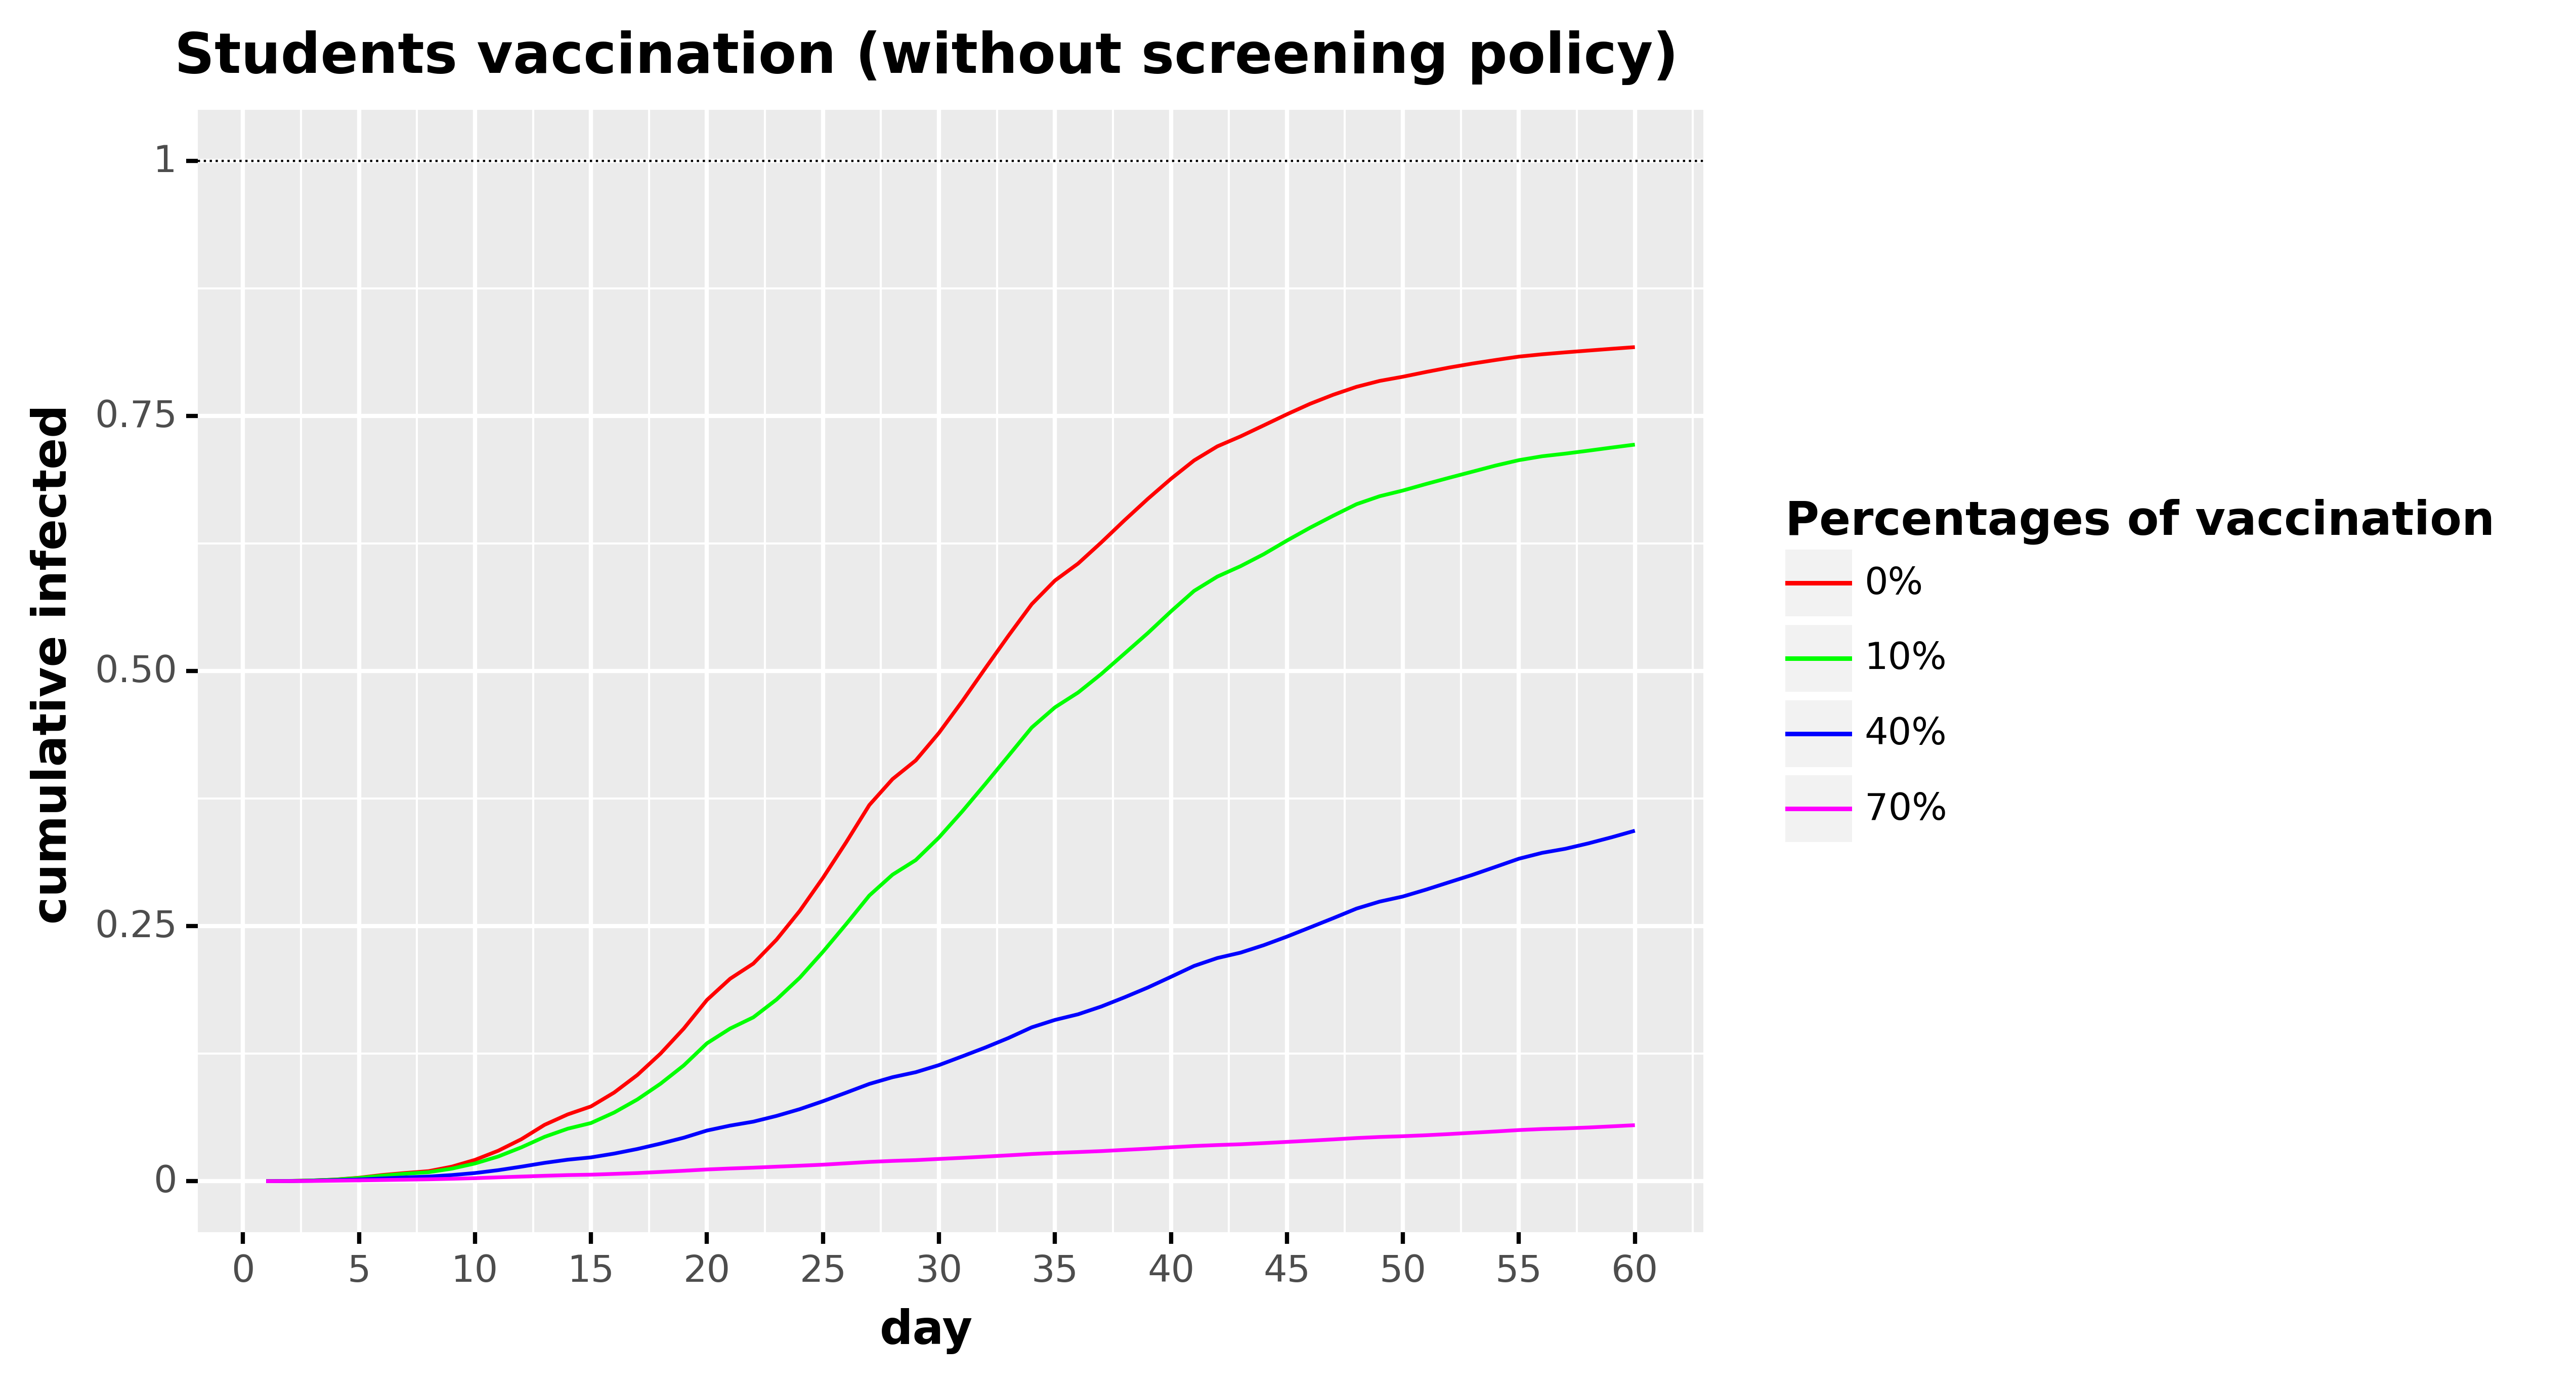

Values plotted in this chart, from the file beside it:
, day, cumulative_infected, type, type_pretty
0, 1.0, 0.0, Total infected, 0%
1, 2.0, 0.0002283, Total infected, 0%
2, 3.0, 0.0007255, Total infected, 0%
3, 4.0, 0.001666, Total infected, 0%
4, 5.0, 0.003414, Total infected, 0%
5, 6.0, 0.006074, Total infected, 0%
6, 7.0, 0.008099, Total infected, 0%
7, 8.0, 0.009868, Total infected, 0%
8, 9.0, 0.01428, Total infected, 0%
9, 10.0, 0.02093, Total infected, 0%
10, 11.0, 0.02986, Total infected, 0%
11, 12.0, 0.04119, Total infected, 0%
12, 13.0, 0.05528, Total infected, 0%
13, 14.0, 0.06552, Total infected, 0%
14, 15.0, 0.07331, Total infected, 0%
15, 16.0, 0.08693, Total infected, 0%
16, 17.0, 0.1041, Total infected, 0%
17, 18.0, 0.1251, Total infected, 0%
18, 19.0, 0.1496, Total infected, 0%
19, 20.0, 0.1777, Total infected, 0%
20, 21.0, 0.1985, Total infected, 0%
21, 22.0, 0.2134, Total infected, 0%
22, 23.0, 0.2368, Total infected, 0%
23, 24.0, 0.265, Total infected, 0%
24, 25.0, 0.2973, Total infected, 0%
25, 26.0, 0.3322, Total infected, 0%
26, 27.0, 0.3688, Total infected, 0%
27, 28.0, 0.3942, Total infected, 0%
28, 29.0, 0.4125, Total infected, 0%
29, 30.0, 0.4395, Total infected, 0%
30, 31.0, 0.4703, Total infected, 0%
31, 32.0, 0.5028, Total infected, 0%
32, 33.0, 0.5348, Total infected, 0%
33, 34.0, 0.5656, Total infected, 0%
34, 35.0, 0.5888, Total infected, 0%
35, 36.0, 0.6055, Total infected, 0%
36, 37.0, 0.6262, Total infected, 0%
37, 38.0, 0.6479, Total infected, 0%
38, 39.0, 0.6688, Total infected, 0%
39, 40.0, 0.6885, Total infected, 0%
40, 41.0, 0.7066, Total infected, 0%
41, 42.0, 0.7203, Total infected, 0%
42, 43.0, 0.7301, Total infected, 0%
43, 44.0, 0.7409, Total infected, 0%
44, 45.0, 0.7518, Total infected, 0%
45, 46.0, 0.7621, Total infected, 0%
46, 47.0, 0.771, Total infected, 0%
47, 48.0, 0.7787, Total infected, 0%
48, 49.0, 0.7845, Total infected, 0%
49, 50.0, 0.7886, Total infected, 0%
50, 51.0, 0.7933, Total infected, 0%
51, 52.0, 0.7976, Total infected, 0%
52, 53.0, 0.8015, Total infected, 0%
53, 54.0, 0.805, Total infected, 0%
54, 55.0, 0.8083, Total infected, 0%
55, 56.0, 0.8106, Total infected, 0%
56, 57.0, 0.8125, Total infected, 0%
57, 58.0, 0.8142, Total infected, 0%
58, 59.0, 0.816, Total infected, 0%
59, 60.0, 0.8176, Total infected, 0%
... 180 more rows
